Run: headless pygame with SDL's dummy video driver; simulated clock (each Clock.tick advances the game by its frame time, no real sleeping); random seed 0; keys injected as events and as key.get_pressed() state; mouse plan: one left click at the window centre at the start of phase 2, then a move to the lower-right quarter at the start of phase 3.
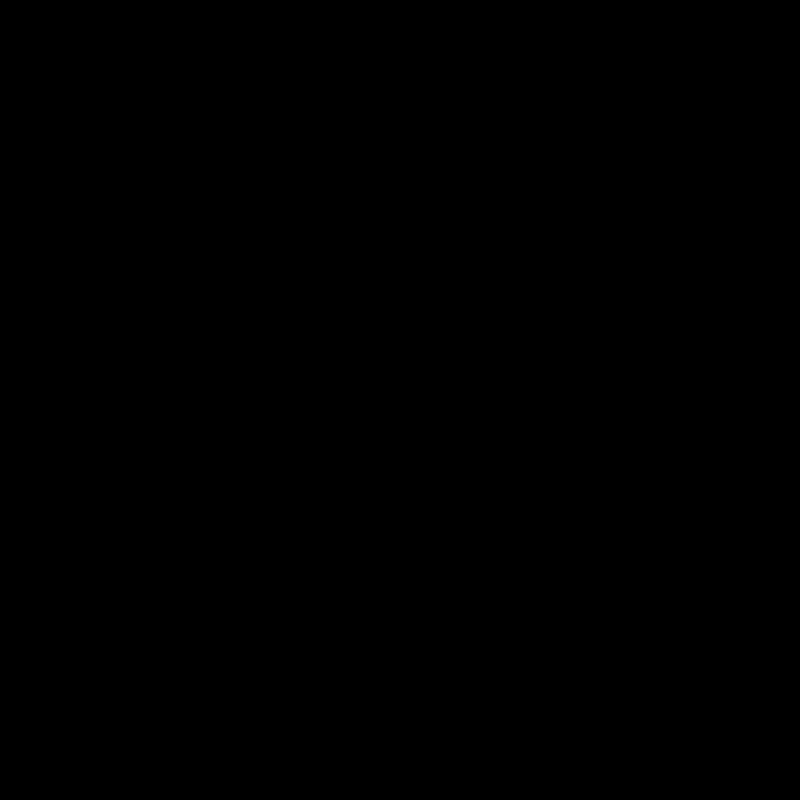
Frame 1 of 4 · flips 1–60 · no input
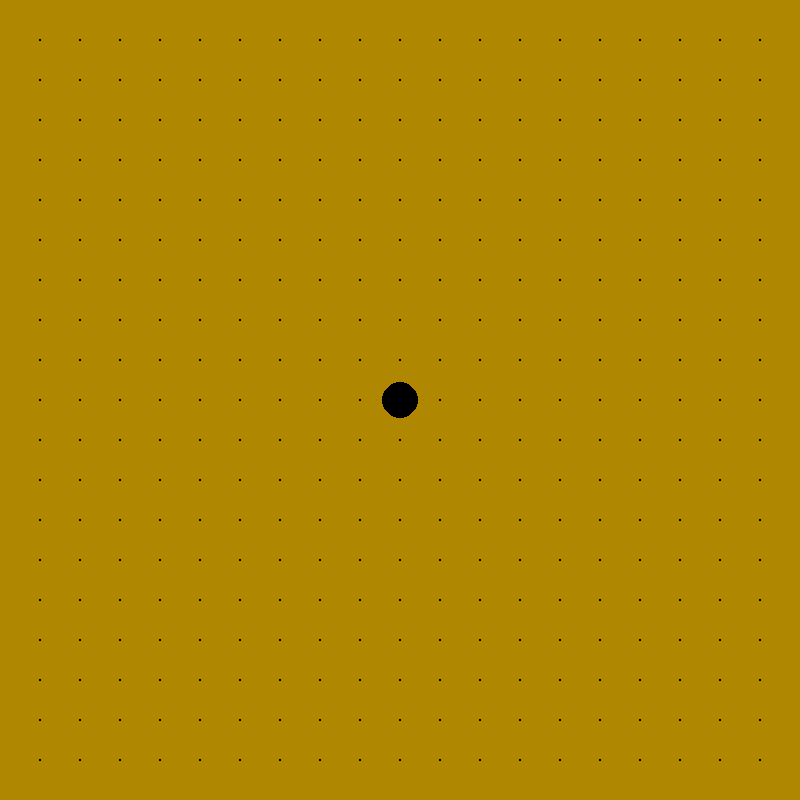
Frame 2 of 4 · flips 61–180 · clicked the window centre · tapped SPACE, RETURN · held RIGHT (→), D
Frame 3 of 4 · flips 181–300 · moved the mouse to the lower-right quarter · held DOWN (↓), S · screen unchanged from frame 2, image omitted
Frame 4 of 4 · flips 301–420 · held LEFT (←), A, UP (↑), W · screen unchanged from frame 3, image omitted

The pygame program that drew these frames:

import pygame
import sys

# Constants
BOARD_SIZE = 19
GRID_SIZE = 40
WINDOW_SIZE = GRID_SIZE * (BOARD_SIZE + 1)
STONE_RADIUS = GRID_SIZE // 2 - 2

# Colors
BLACK = (0, 0, 0)
WHITE = (255, 255, 255)
BACKGROUND = (175, 135, 0)


def check_liberties(board, row, col, color):
    """Recursively check if a group of stones has any liberties."""
    if row < 0 or row >= BOARD_SIZE or col < 0 or col >= BOARD_SIZE:
        return False
    if board[row][col] is None:
        return True
    if board[row][col] != color:
        return False
    # Temporarily mark the stone to avoid repeated checks
    board[row][col] = "checked"
    # Check all adjacent points
    if (
        check_liberties(board, row - 1, col, color)
        or check_liberties(board, row + 1, col, color)
        or check_liberties(board, row, col - 1, color)
        or check_liberties(board, row, col + 1, color)
    ):
        return True
    return False


def capture_stones(board, row, col, color):
    """Remove a group of stones if they have no liberties."""
    if row < 0 or row >= BOARD_SIZE or col < 0 or col >= BOARD_SIZE:
        return
    if board[row][col] != "checked":
        return
    board[row][col] = None  # Remove the stone
    # Continue with the rest of the group
    capture_stones(board, row - 1, col, color)
    capture_stones(board, row + 1, col, color)
    capture_stones(board, row, col - 1, color)
    capture_stones(board, row, col + 1, color)


def check_for_captures(board, last_move_row, last_move_col):
    """Check for captures after a stone is placed."""
    # Check all adjacent points for captures
    for d_row, d_col in [(-1, 0), (1, 0), (0, -1), (0, 1)]:
        adj_row = last_move_row + d_row
        adj_col = last_move_col + d_col
        if 0 <= adj_row < BOARD_SIZE and 0 <= adj_col < BOARD_SIZE and board[adj_row][adj_col] is not None:
            color = board[adj_row][adj_col]
            if not check_liberties(board, adj_row, adj_col, color):
                capture_stones(board, adj_row, adj_col, color)
    # Restore the original colors after checking for captures
    for row in range(BOARD_SIZE):
        for col in range(BOARD_SIZE):
            if board[row][col] == "checked":
                board[row][col] = color


# Initialize pygame
pygame.init()

# Create the screen
screen = pygame.display.set_mode((WINDOW_SIZE, WINDOW_SIZE))
pygame.display.set_caption("Go Game")

# Initialize the board
board = [[None for _ in range(BOARD_SIZE)] for _ in range(BOARD_SIZE)]
current_color = BLACK


def draw_board():
    screen.fill(BACKGROUND)
    for row in range(BOARD_SIZE):
        for col in range(BOARD_SIZE):
            pygame.draw.rect(screen, BLACK, (GRID_SIZE + col * GRID_SIZE - 1, GRID_SIZE + row * GRID_SIZE - 1, 2, 2))
            if board[row][col] in (BLACK, WHITE):
                pygame.draw.circle(screen, board[row][col], (GRID_SIZE + col * GRID_SIZE, GRID_SIZE + row * GRID_SIZE), STONE_RADIUS)


def handle_mouse_click(pos):
    global current_color
    x, y = pos
    row = round((y - GRID_SIZE) / GRID_SIZE)
    col = round((x - GRID_SIZE) / GRID_SIZE)

    if 0 <= row < BOARD_SIZE and 0 <= col < BOARD_SIZE and board[row][col] is None:
        board[row][col] = current_color
        check_for_captures(board, row, col)  # Check for captures after the move
        current_color = WHITE if current_color == BLACK else BLACK
        draw_board()  # Redraw the board to show the updated state


# Game loop
running = True
while running:
    for event in pygame.event.get():
        if event.type == pygame.QUIT:
            running = False
        elif event.type == pygame.MOUSEBUTTONDOWN:
            handle_mouse_click(pygame.mouse.get_pos())
            draw_board()  # Redraw the board after every click

    pygame.display.flip()


pygame.quit()
sys.exit()
